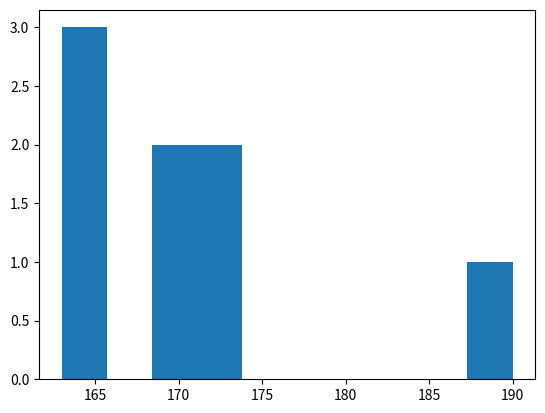
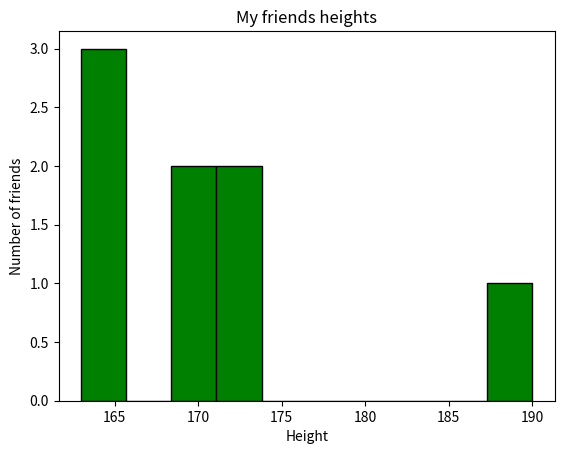
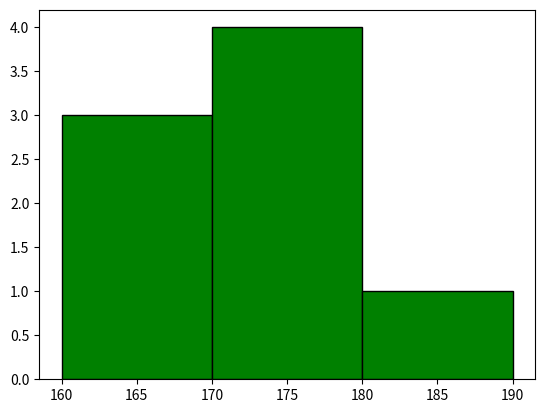
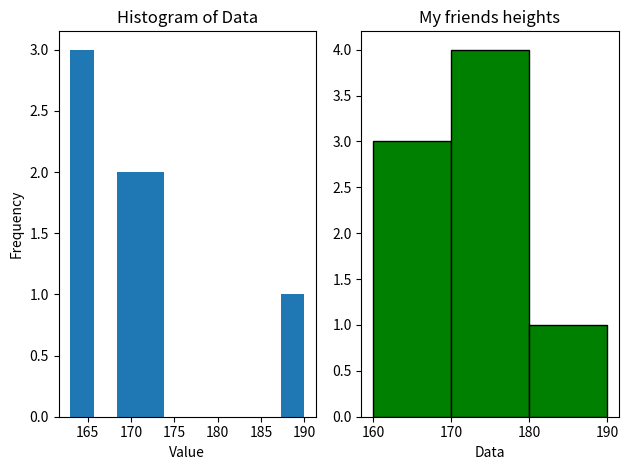
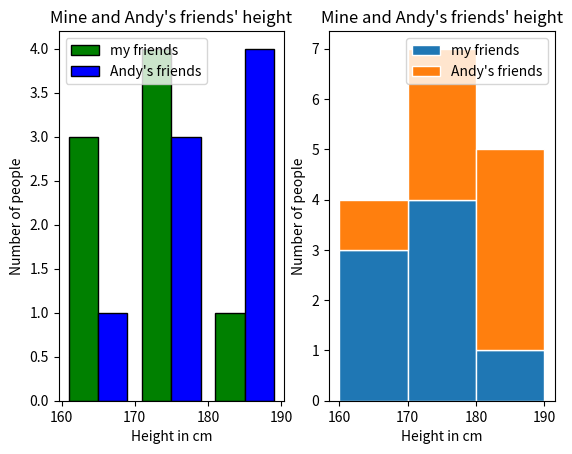

Write the Python code that produced these figures, in order.
import matplotlib.pyplot as plt
        # creates the plot



plt.figure(1)
data = [163, 163, 164, 170, 170, 172, 173, 190]
plt.hist(data)


plt.figure(2)
plt.hist(data, color='g', edgecolor='k')
plt.title("My friends heights")
plt.ylabel("Number of friends")
plt.xlabel("Height")


plt.figure(3)
bins = [160, 170, 180, 190]
plt.hist(data, bins=bins, color='g', edgecolor='k')


#plt.show()


fig, ax = plt.subplots(1, 2)  # create a figure with 1 row and 2 columns of subplots

ax[0].hist(data)  # plot histogram on the first subplot
ax[0].set_title("Histogram of Data")
ax[0].set_xlabel("Value")
ax[0].set_ylabel("Frequency")

ax[1].hist(data, bins=bins, color='g', edgecolor='k')  # plot boxplot on the second subplot
ax[1].set_title("My friends heights")
ax[1].set_xlabel("Data")

plt.tight_layout()  # adjust the spacing between subplots
plt.show()


fig, ax = plt.subplots(1, 2)

my_data = [163, 163, 164, 170, 170, 172, 173, 190]
andy_data = [161, 172, 174, 175, 181, 183, 186, 190]
bins = [160, 170, 180, 190]
names = ["my friends", "Andy's friends"]

ax[0].hist([my_data, andy_data], bins=bins, label=names, color=['g', 'b'], edgecolor='k')
ax[0].set_title("Mine and Andy's friends' height")
ax[0].set_ylabel("Number of people")
ax[0].set_xlabel("Height in cm")
ax[0].legend()

ax[1].hist([my_data, andy_data], bins=bins, label=names, stacked=True, edgecolor='w')
ax[1].set_title("Mine and Andy's friends' height")
ax[1].set_ylabel("Number of people")
ax[1].set_xlabel("Height in cm")
ax[1].legend()

plt.show()

